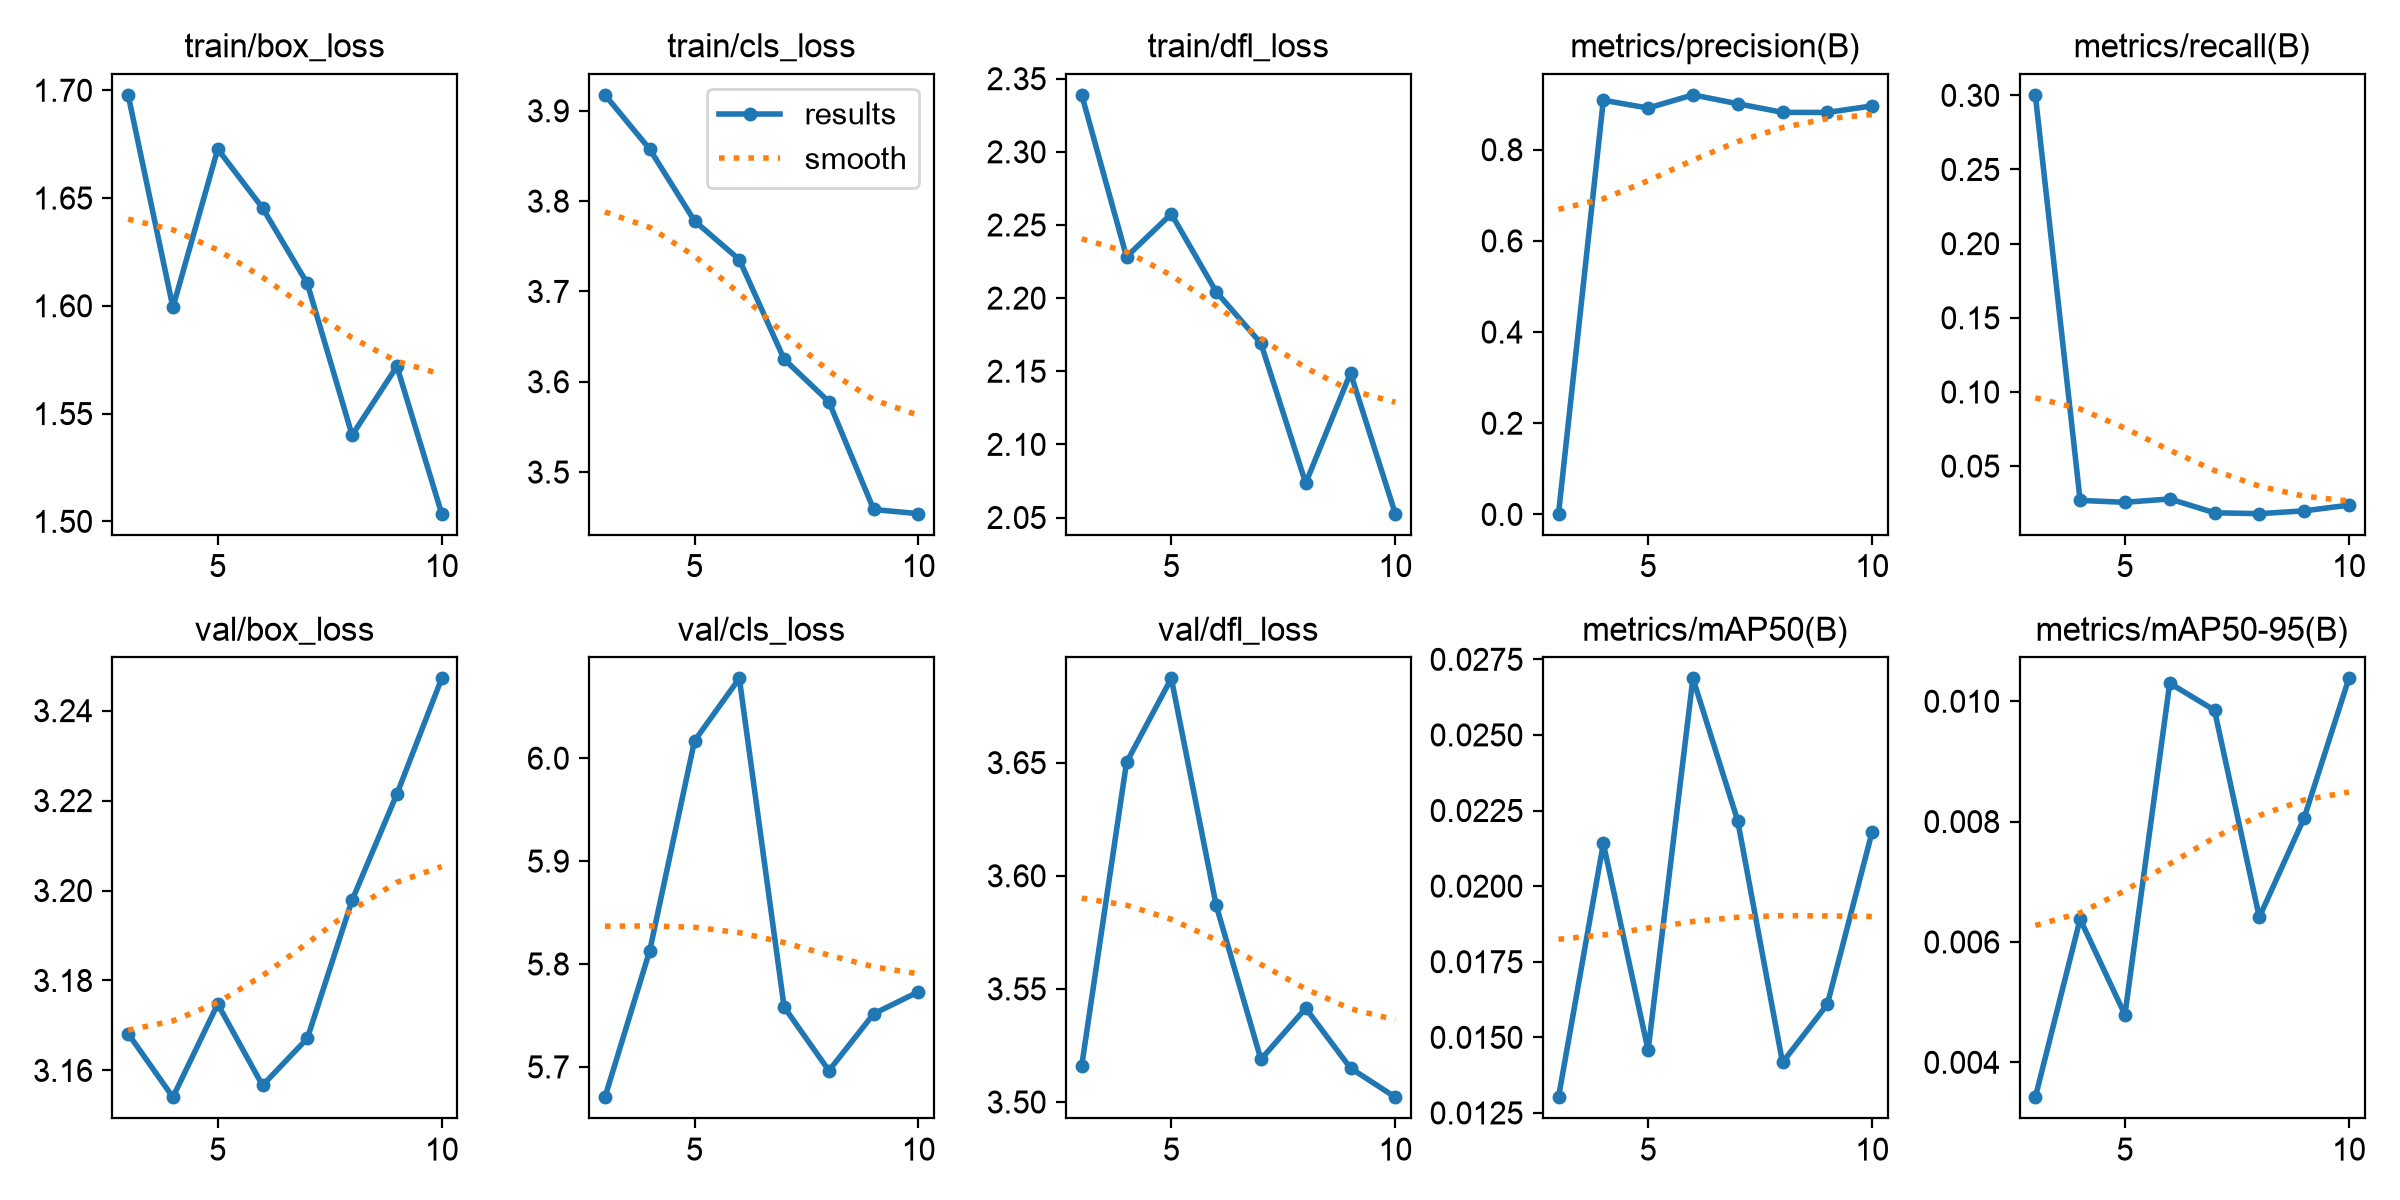

Source data for this figure (header and first rows):
epoch, time, train/box_loss, train/cls_loss, train/dfl_loss, metrics/precision(B), metrics/recall(B), metrics/mAP50(B), metrics/mAP50-95(B), val/box_loss, val/cls_loss, val/dfl_loss, lr/pg0, lr/pg1, lr/pg2
3, 680.2, 1.698, 3.918, 2.339, 0.00155, 0.3003, 0.01302, 0.00342, 3.168, 5.671, 3.516, 0.0007128, 0.0007128, 0.0007128
4, 804.2, 1.599, 3.857, 2.228, 0.9085, 0.02691, 0.02141, 0.00638, 3.154, 5.813, 3.65, 0.000639, 0.000639, 0.000639
5, 930, 1.673, 3.778, 2.258, 0.8913, 0.02562, 0.01457, 0.00479, 3.175, 6.017, 3.687, 0.000549, 0.000549, 0.000549
6, 1057, 1.645, 3.735, 2.204, 0.9203, 0.02788, 0.02687, 0.0103, 3.157, 6.078, 3.587, 0.000459, 0.000459, 0.000459
7, 1182, 1.61, 3.625, 2.169, 0.9009, 0.01858, 0.02216, 0.00985, 3.167, 5.758, 3.519, 0.0003691, 0.0003691, 0.0003691
8, 2677, 1.54, 3.578, 2.074, 0.8819, 0.01794, 0.01417, 0.00641, 3.198, 5.696, 3.541, 0.0002791, 0.0002791, 0.0002791
9, 2792, 1.572, 3.459, 2.149, 0.8817, 0.01986, 0.01609, 0.00806, 3.221, 5.752, 3.515, 0.0001891, 0.0001891, 0.0001891
10, 2915, 1.504, 3.454, 2.053, 0.8961, 0.0237, 0.02179, 0.01038, 3.247, 5.773, 3.502, 9.9081e-05, 9.9081e-05, 9.9081e-05
